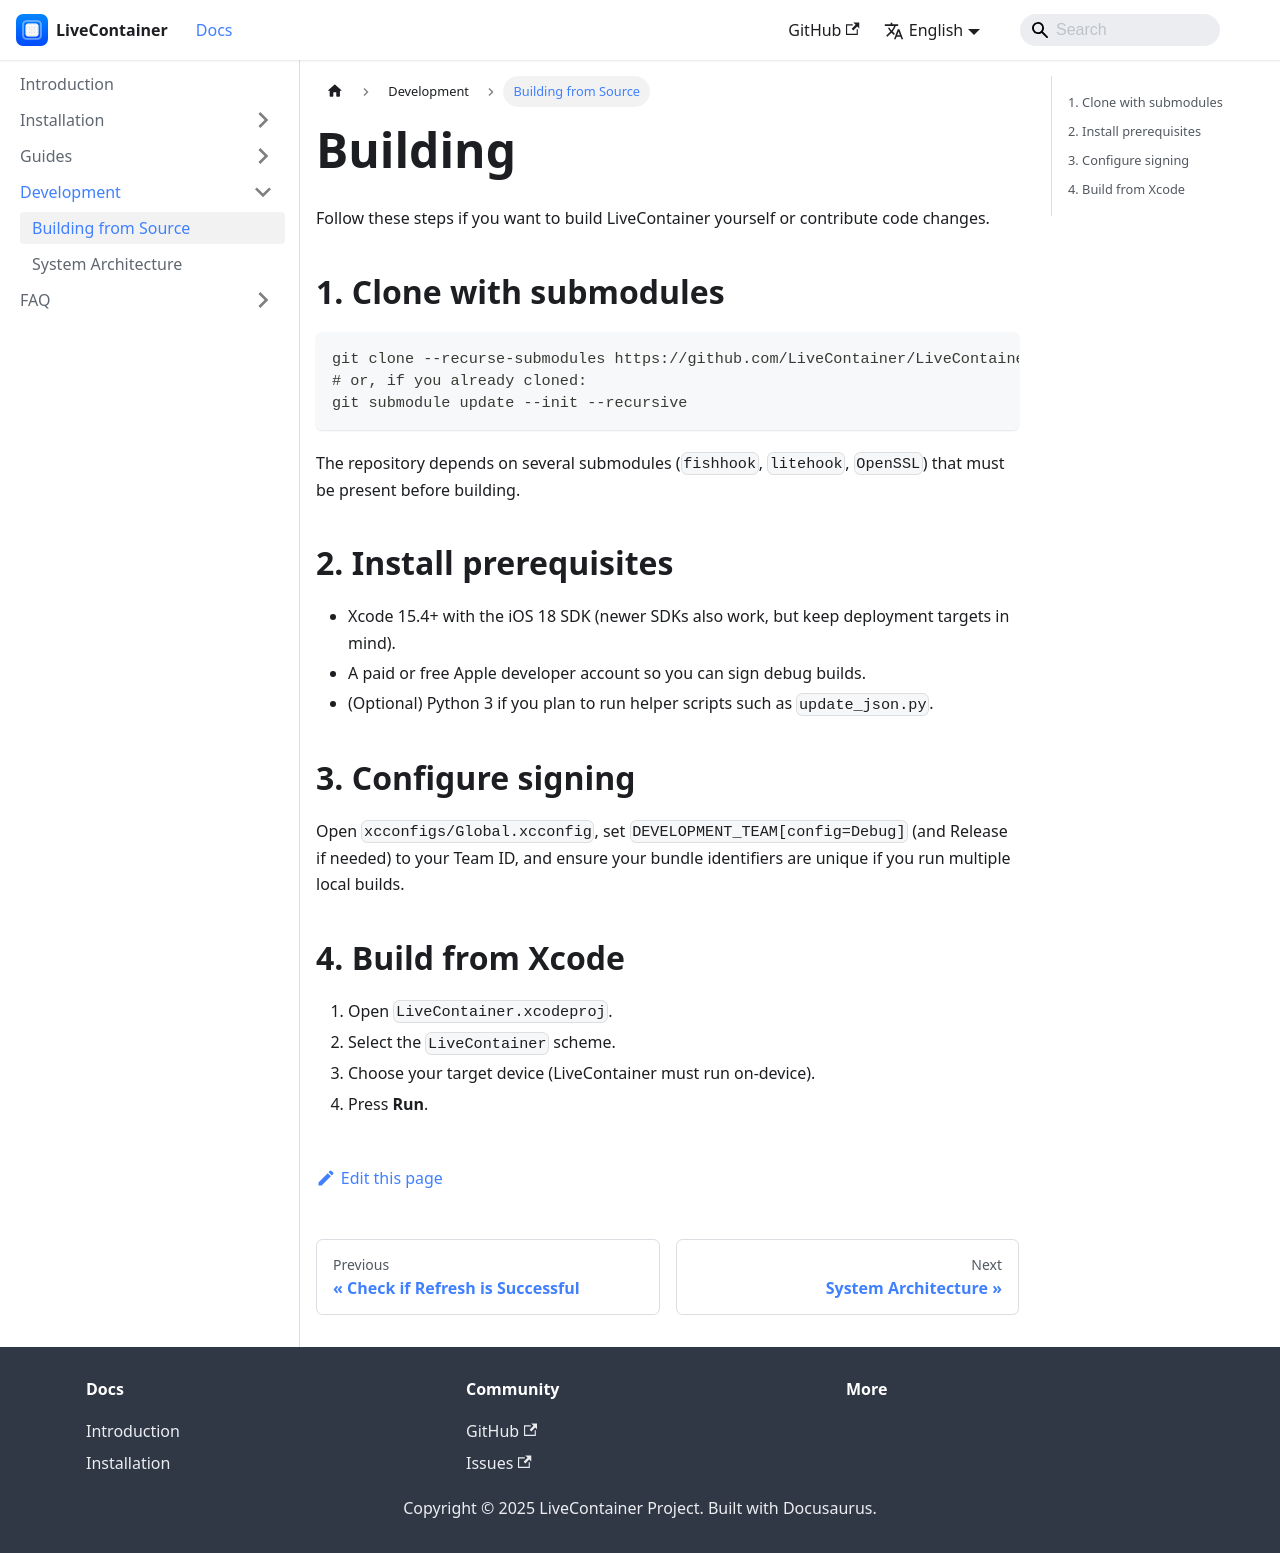

repository: LiveContainer/livecontainer.github.io · page: docs/development/building.html · generator: docusaurus

---
title: Building from Source
sidebar_position: 1
---

# Building

Follow these steps if you want to build LiveContainer yourself or contribute code changes.

## 1. Clone with submodules

```bash
git clone --recurse-submodules https://github.com/LiveContainer/LiveContainer.git
# or, if you already cloned:
git submodule update --init --recursive
```

The repository depends on several submodules (`fishhook`, `litehook`, `OpenSSL`) that must be present before building.

## 2. Install prerequisites

- Xcode 15.4+ with the iOS 18 SDK (newer SDKs also work, but keep deployment targets in mind).
- A paid or free Apple developer account so you can sign debug builds.
- (Optional) Python 3 if you plan to run helper scripts such as `update_json.py`.

## 3. Configure signing

Open `xcconfigs/Global.xcconfig`, set `DEVELOPMENT_TEAM[config=Debug]` (and Release if needed) to your Team ID, and ensure your bundle identifiers are unique if you run multiple local builds.

## 4. Build from Xcode

1. Open `LiveContainer.xcodeproj`.
2. Select the `LiveContainer` scheme.
3. Choose your target device (LiveContainer must run on-device).
4. Press **Run**.
